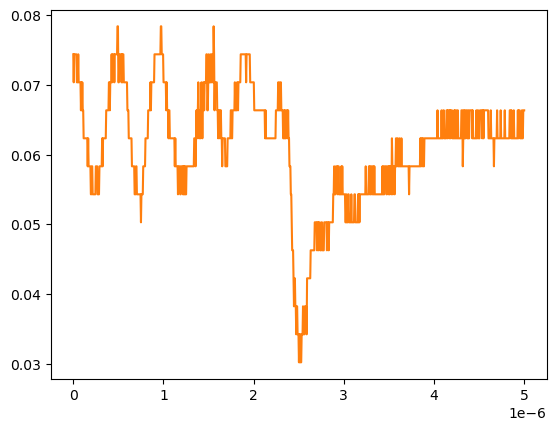

Data behind this chart, as committed beside it:
# KEYSIGHT TECHNOLOGIES, MSO-X 3024T, MY58262555, 07.30.2019051434
# time, 1
# 2024-09-13 12:33:18.371849
0.000000000000000000e+00, 7.440950000000000342e-02
5.005005005005005112e-09, 7.038940000000000474e-02
1.001001001001001022e-08, 7.440950000000000342e-02
1.501501501501501616e-08, 7.440950000000000342e-02
2.002002002002002045e-08, 7.440950000000000342e-02
2.502502502502502473e-08, 7.440950000000000342e-02
3.003003003003003233e-08, 7.440950000000000342e-02
3.503503503503503330e-08, 7.440950000000000342e-02
4.004004004004004090e-08, 7.038940000000000474e-02
4.504504504504504849e-08, 7.038940000000000474e-02
5.005005005005004947e-08, 7.038940000000000474e-02
5.505505505505505706e-08, 7.440950000000000342e-02
6.006006006006006466e-08, 7.038940000000000474e-02
6.506506506506506563e-08, 7.038940000000000474e-02
7.007007007007006661e-08, 7.038940000000000474e-02
7.507507507507508082e-08, 7.038940000000000474e-02
8.008008008008008180e-08, 7.038940000000000474e-02
8.508508508508508277e-08, 6.636930000000000607e-02
9.009009009009009698e-08, 7.038940000000000474e-02
9.509509509509509796e-08, 6.636930000000000607e-02
1.001001001001000989e-07, 7.038940000000000474e-02
1.051051051051051131e-07, 6.636930000000000607e-02
1.101101101101101141e-07, 6.636930000000000607e-02
1.151151151151151151e-07, 6.234920000000000045e-02
1.201201201201201293e-07, 6.234920000000000045e-02
1.251251251251251171e-07, 6.234920000000000045e-02
1.301301301301301313e-07, 6.234920000000000045e-02
1.351351351351351455e-07, 6.234920000000000045e-02
1.401401401401401332e-07, 6.234920000000000045e-02
1.451451451451451474e-07, 6.234920000000000045e-02
1.501501501501501616e-07, 6.234920000000000045e-02
1.551551551551551494e-07, 6.234920000000000045e-02
1.601601601601601636e-07, 5.832910000000000178e-02
1.651651651651651778e-07, 6.234920000000000045e-02
1.701701701701701655e-07, 5.832910000000000178e-02
1.751751751751751798e-07, 5.832910000000000178e-02
1.801801801801801940e-07, 5.832910000000000178e-02
1.851851851851851817e-07, 5.832910000000000178e-02
1.901901901901901959e-07, 5.832910000000000178e-02
1.951951951951952101e-07, 5.430900000000000311e-02
2.002002002002001979e-07, 5.430900000000000311e-02
2.052052052052052121e-07, 5.832910000000000178e-02
2.102102102102102263e-07, 5.832910000000000178e-02
2.152152152152152140e-07, 5.430900000000000311e-02
2.202202202202202282e-07, 5.430900000000000311e-02
2.252252252252252425e-07, 5.430900000000000311e-02
2.302302302302302302e-07, 5.430900000000000311e-02
2.352352352352352444e-07, 5.430900000000000311e-02
2.402402402402402586e-07, 5.430900000000000311e-02
2.452452452452452728e-07, 5.430900000000000311e-02
2.502502502502502341e-07, 5.832910000000000178e-02
2.552552552552552483e-07, 5.832910000000000178e-02
2.602602602602602625e-07, 5.832910000000000178e-02
2.652652652652652767e-07, 5.832910000000000178e-02
2.702702702702702909e-07, 5.430900000000000311e-02
2.752752752752753052e-07, 5.430900000000000311e-02
2.802802802802802664e-07, 5.430900000000000311e-02
2.852852852852852806e-07, 5.430900000000000311e-02
... 942 more rows
